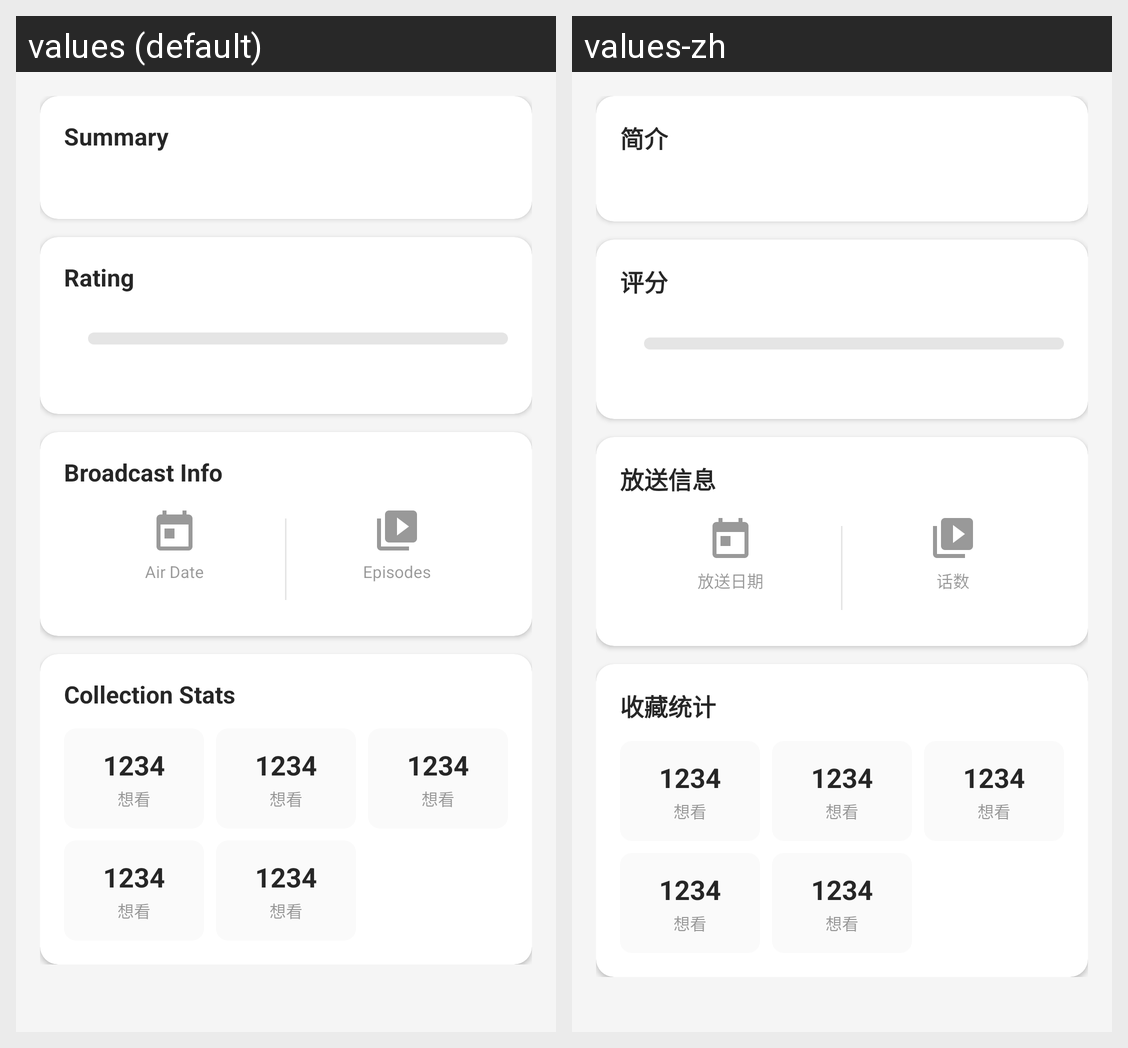

Here is an Android app screen in its default locale and in the app's own translations. Write out the translated-string differences for the strings that appear on this screen.
Android screen res/layout/fragment_detail.xml rendered under 2 locales, left to right: values (default), values-zh. Device: Nexus 5 (rendered at 1080×1920; each locale shown at half size, 540×960, under a caption strip naming it); theme Theme.Bangumi.
Strings drawn on this screen, with the default value and each locale's value (text and hints the layout hard-codes, and strings that could not be matched under every locale, appear in the picture but are not listed):

detail_summary
  values: Summary
  values-zh: 简介

detail_rating
  values: Rating
  values-zh: 评分

detail_broadcast_info
  values: Broadcast Info
  values-zh: 放送信息

detail_air_date
  values: Air Date
  values-zh: 放送日期

detail_eps
  values: Episodes
  values-zh: 话数

detail_collection_stats
  values: Collection Stats
  values-zh: 收藏统计
